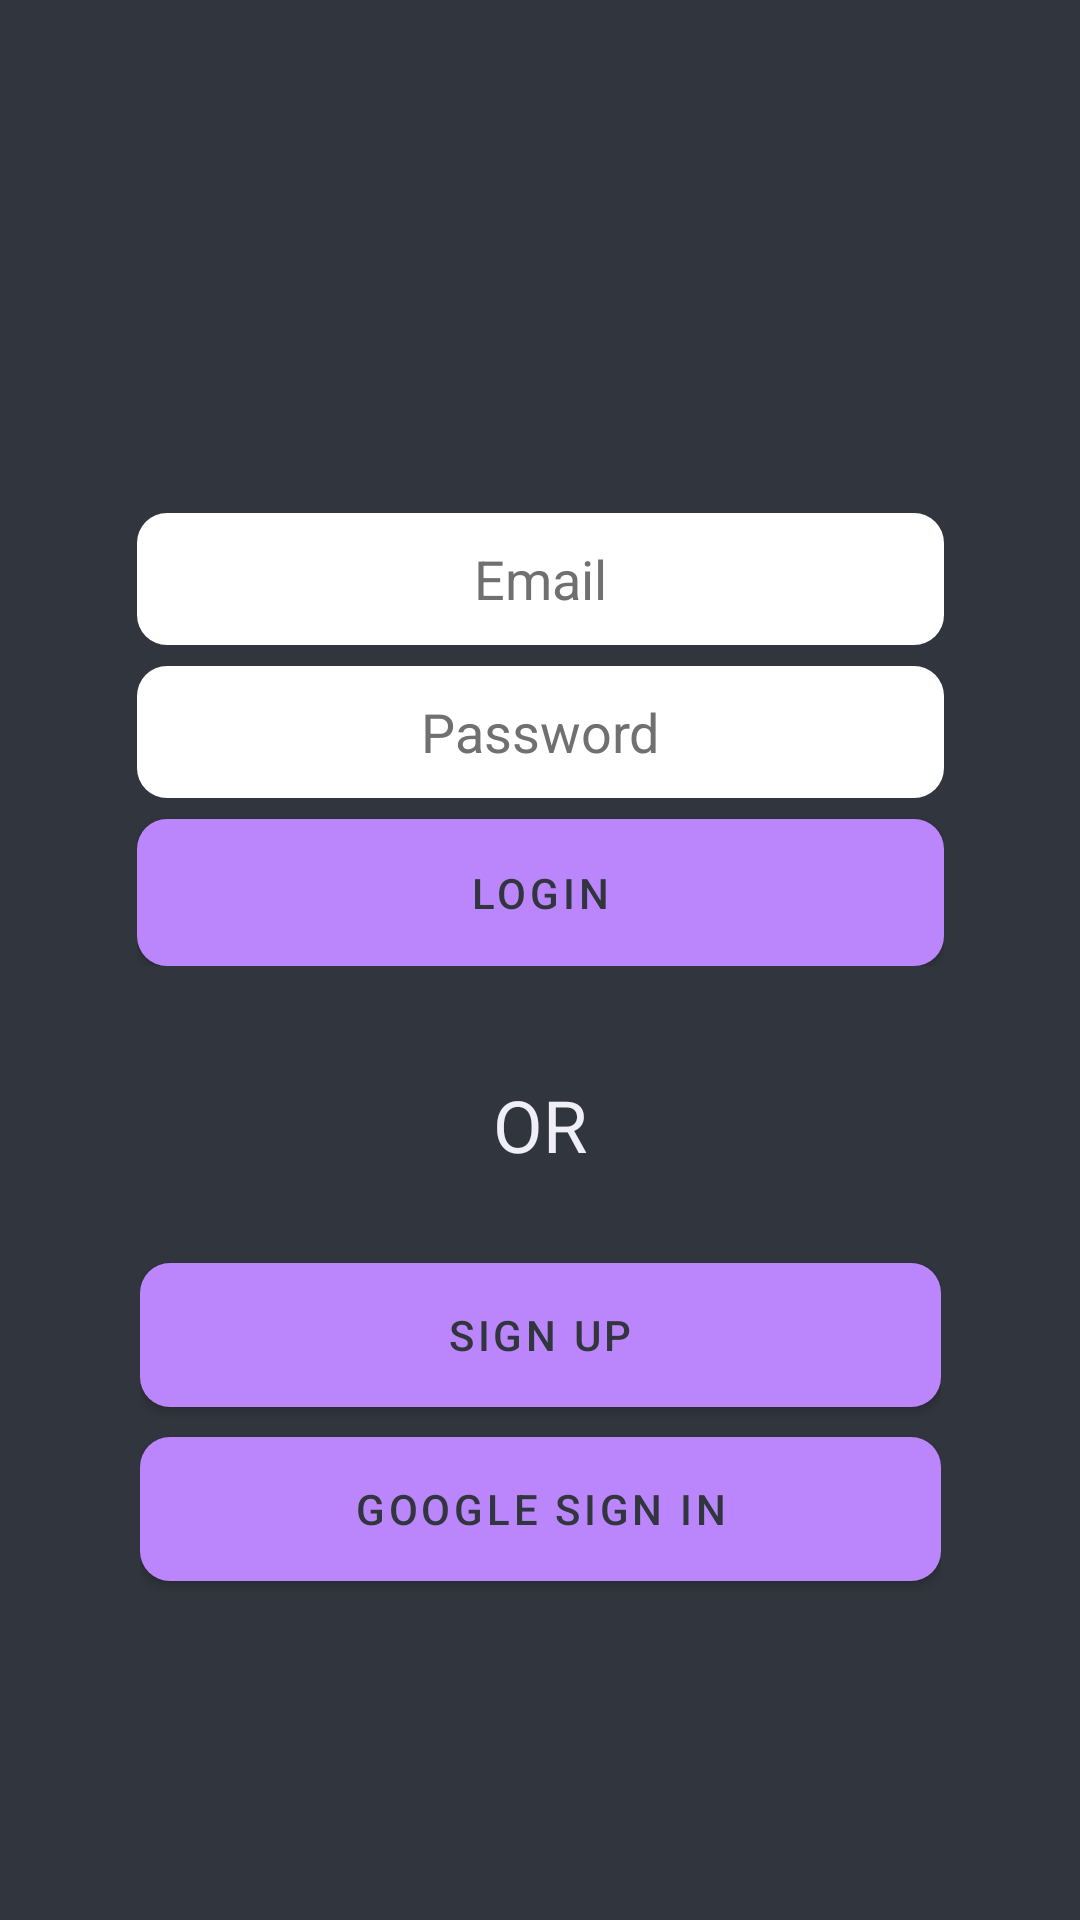

Reconstruct the res/layout file that produces this screen, plus the resources it refers to.
<!-- AndroidManifest.xml: application theme Theme.AndroidProject -->
<!-- res/layout/activity_login.xml -->
<?xml version="1.0" encoding="utf-8"?>
<androidx.constraintlayout.widget.ConstraintLayout xmlns:android="http://schemas.android.com/apk/res/android"
    xmlns:app="http://schemas.android.com/apk/res-auto"
    xmlns:tools="http://schemas.android.com/tools"
    android:layout_width="match_parent"
    android:layout_height="match_parent"
    android:background="@color/backgroundColor"
    tools:context=".LoginActivity">

    <LinearLayout
        android:layout_width="269dp"
        android:layout_height="wrap_content"
        android:layout_weight="0.2"
        android:gravity="center"
        android:orientation="vertical"
        app:layout_constraintBottom_toBottomOf="parent"
        app:layout_constraintEnd_toEndOf="parent"
        app:layout_constraintStart_toStartOf="parent"
        app:layout_constraintTop_toTopOf="parent"
        app:layout_constraintVertical_bias="0.35000002">

        <EditText
            android:id="@+id/emailInput"
            android:layout_width="match_parent"
            android:layout_height="44dp"
            android:layout_weight="2"
            android:background="@drawable/edittext_rounded_corners"
            android:ems="10"
            android:gravity="center"
            android:hint="@string/email_hint"
            android:textColorHint="@color/Grey"
            android:textColor="@color/Grey"
            android:inputType="textEmailAddress" />

        <EditText
            android:id="@+id/passwordInput"
            android:layout_width="match_parent"
            android:layout_height="44dp"
            android:layout_marginTop="7dp"
            android:layout_weight="2"
            android:background="@drawable/edittext_rounded_corners"
            android:ems="10"
            android:gravity="center"
            android:hint="@string/password_hint"
            android:textColorHint="@color/Grey"
            android:textColor="@color/Grey"
            android:inputType="textPassword" />

        <Button
            android:id="@+id/loginBtn"
            android:layout_width="match_parent"
            android:layout_height="49dp"
            android:layout_marginTop="7dp"
            android:background="@drawable/rounded_corners"
            android:text="@string/login_button_text"
            android:textColor="@color/AlmostBlack"/>

    </LinearLayout>

    <LinearLayout
        android:layout_width="267dp"
        android:layout_height="180dp"
        android:orientation="vertical"
        app:layout_constraintBottom_toBottomOf="parent"
        app:layout_constraintEnd_toEndOf="parent"
        app:layout_constraintStart_toStartOf="parent"
        app:layout_constraintTop_toTopOf="parent"
        app:layout_constraintVertical_bias="0.78">

        <TextView
            android:layout_width="match_parent"
            android:layout_height="wrap_content"
            android:layout_marginBottom="20dp"
            android:text="OR"
            android:textAlignment="center"
            android:textColor="@color/WhiteGrey"
            android:textSize="24sp"></TextView>

        <Button
            android:id="@+id/signupBtn"
            android:layout_width="match_parent"
            android:layout_height="wrap_content"
            android:layout_marginTop="10dp"
            android:background="@drawable/rounded_corners"
            android:text="@string/signup_button_text"
            android:textColor="@color/AlmostBlack" />

        <Button
            android:id="@+id/loginGoogleBtn"
            android:layout_width="match_parent"
            android:layout_height="wrap_content"
            android:layout_marginTop="10dp"
            android:background="@drawable/rounded_corners"
            android:text="@string/logingoogle_button_text"
            android:textColor="@color/AlmostBlack" />

    </LinearLayout>

</androidx.constraintlayout.widget.ConstraintLayout>
<!-- resources referenced by this layout -->
<resources>
  <color name="AlmostBlack">#31353d</color>
  <color name="Grey">#707070</color>
  <color name="WhiteGrey">#eeeff7</color>
  <color name="backgroundColor">#31353d</color>
  <!-- drawable edittext_rounded_corners (drawable) -->
  <?xml version="1.0" encoding="utf-8"?>
  <shape xmlns:android="http://schemas.android.com/apk/res/android"
      android:shape="rectangle"
      android:padding="10dp">
  
      <solid android:color="#FFFFFF"/>
      <corners android:radius="10dp"/>
  </shape>
  <!-- drawable rounded_corners (drawable) -->
  <?xml version="1.0" encoding="utf-8"?>
  <shape xmlns:android="http://schemas.android.com/apk/res/android">
      <corners android:radius="10dp" />
      <solid android:color="#92cdcf" />
  </shape>
  <string name="email_hint">Email</string>
  <string name="login_button_text">Login</string>
  <string name="logingoogle_button_text">Google Sign in</string>
  <string name="password_hint">Password</string>
  <string name="signup_button_text">Sign up</string>
  <style name="Theme.AndroidProject" parent="Theme.MaterialComponents.DayNight.NoActionBar">
          
          <item name="colorPrimary">@color/purple_200</item>
          <item name="colorPrimaryVariant">@color/purple_700</item>
          <item name="colorOnPrimary">@color/black</item>
          
          <item name="colorSecondary">@color/teal_200</item>
          <item name="colorSecondaryVariant">@color/teal_200</item>
          <item name="colorOnSecondary">@color/black</item>
          
          <item name="android:statusBarColor" tools:targetApi="l">?attr/colorPrimaryVariant</item>
          
      </style>
  <color name="purple_200">#FFBB86FC</color>
  <color name="purple_700">#FF3700B3</color>
  <color name="black">#FF000000</color>
  <color name="teal_200">#FF03DAC5</color>
</resources>
